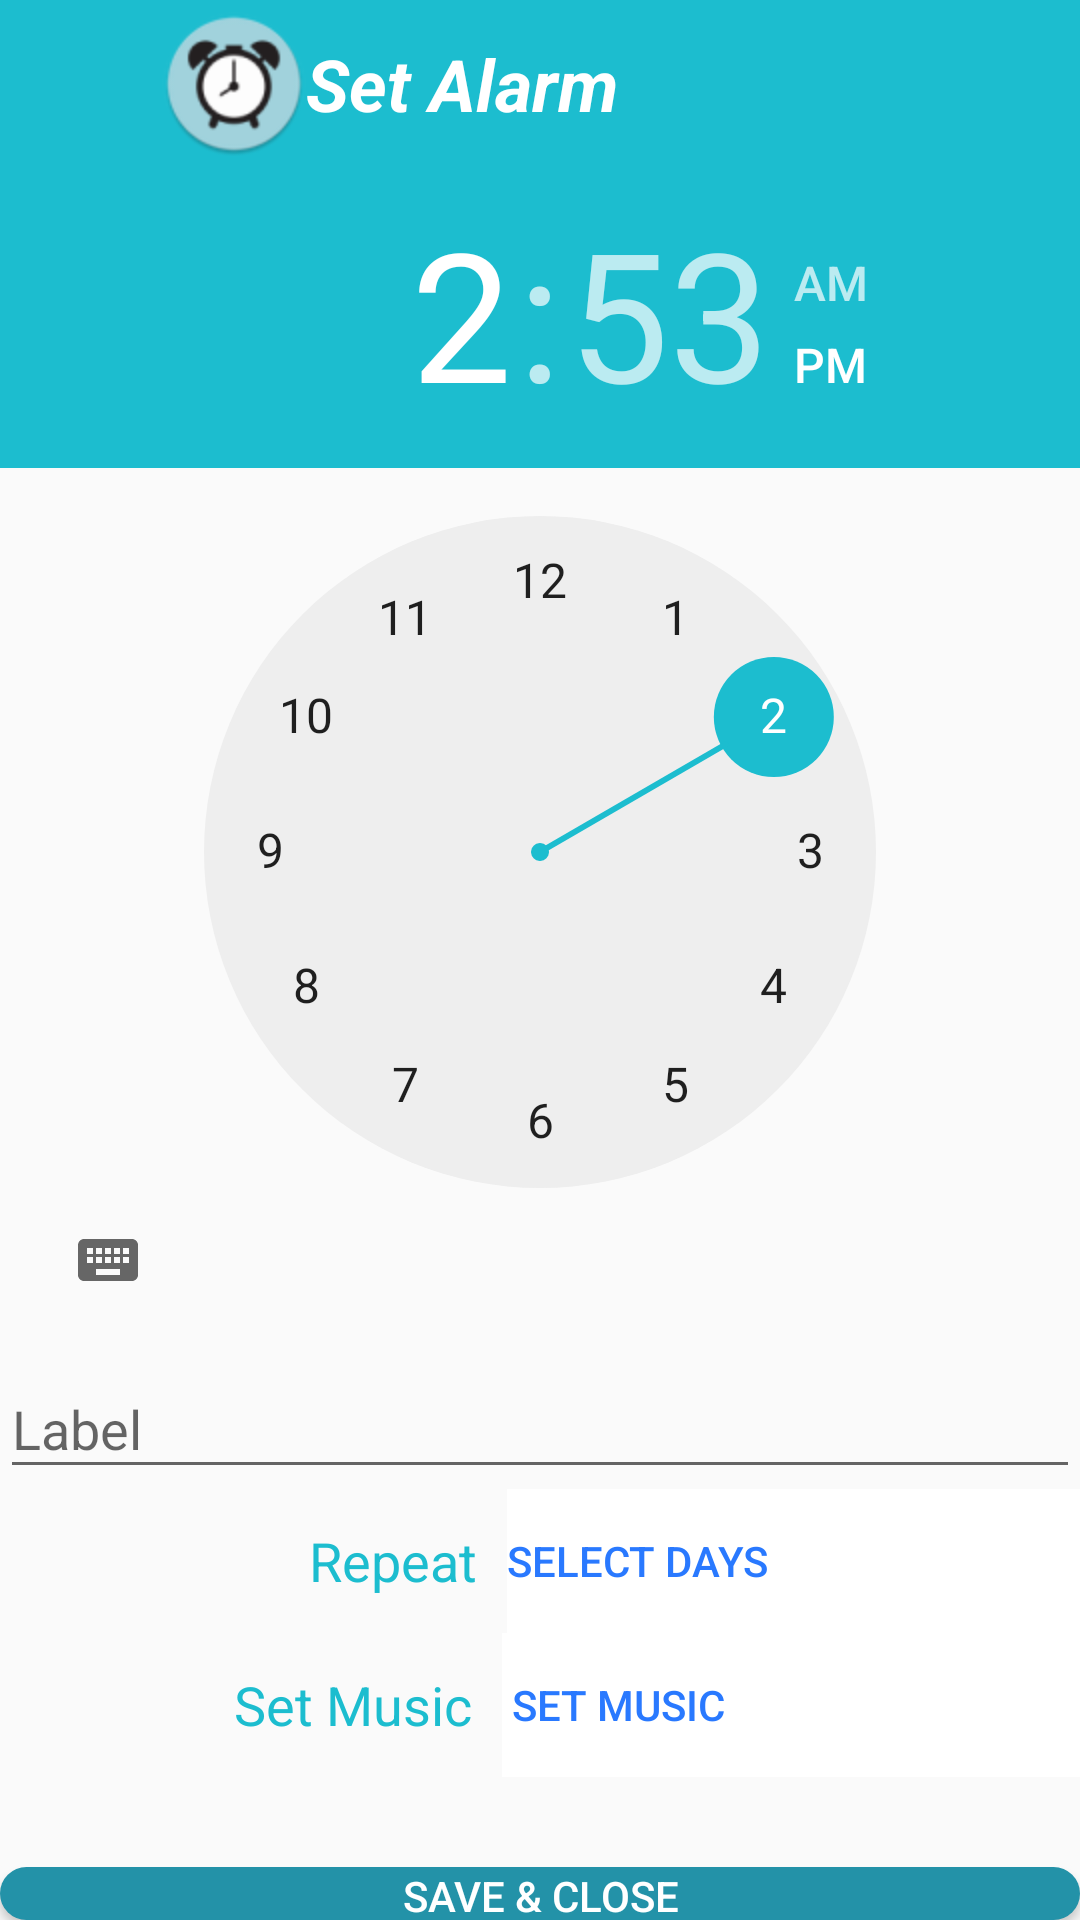

This screen was rendered from an Android layout file. Write that file and the resources it references.
<!-- AndroidManifest.xml: application theme AppTheme -->
<!-- res/layout/activity_set_alarm.xml -->
<?xml version="1.0" encoding="utf-8"?>
    <LinearLayout
        xmlns:android="http://schemas.android.com/apk/res/android"
        xmlns:app="http://schemas.android.com/apk/res-auto"
        xmlns:tools="http://schemas.android.com/tools"
        android:layout_width="match_parent"
        android:layout_height="match_parent"
        android:orientation="vertical">

    <androidx.appcompat.widget.Toolbar
        android:id="@+id/toolbar_alarm"
        android:layout_width="match_parent"
        android:layout_height="wrap_content"
        android:background="@color/colorPrimary"
        android:minHeight="?attr/actionBarSize"
        android:theme="?attr/actionBarTheme">

        <LinearLayout
            android:layout_width="wrap_content"
            android:layout_height="wrap_content">

            <ImageButton
                android:id="@+id/imageButton"
                android:layout_width="38dp"
                android:layout_height="38dp"
                android:layout_weight="1"
                android:background="@color/colorPrimary"
                app:srcCompat="@drawable/ic_baseline_arrow_back_ios_48" />

            <ImageView
                android:layout_width="48dp"
                android:layout_height="48dp"
                android:src="@drawable/app_icon" />

            <TextView
                android:layout_width="wrap_content"
                android:layout_height="48dp"
                android:gravity="center"
                android:text="Set Alarm"
                android:textColor="#FFFFFF"
                android:textSize="24sp"
                android:textStyle="normal|bold|italic" />
        </LinearLayout>
    </androidx.appcompat.widget.Toolbar>

    <TimePicker
        android:layout_width="wrap_content"
        android:layout_height="wrap_content"
        android:layout_centerVertical="true"
        android:headerBackground="@color/colorPrimary"
        android:numbersSelectorColor="@color/colorPrimary" />

        <LinearLayout
        android:layout_width="match_parent"
        android:layout_height="wrap_content"
        android:orientation="vertical"
        tools:layout_editor_absoluteX="410dp"
        tools:layout_editor_absoluteY="435dp">

            <com.google.android.material.textfield.TextInputLayout
                android:layout_width="match_parent"
                android:layout_height="wrap_content"
                android:gravity="center">

                <com.google.android.material.textfield.TextInputEditText
                    android:layout_width="match_parent"
                    android:layout_height="match_parent"
                    android:hint="Label"
                    android:textColorHint="@color/colorPrimary"
                    android:textSize="18sp" />

            </com.google.android.material.textfield.TextInputLayout>

        <LinearLayout
            android:layout_width="match_parent"
            android:layout_height="match_parent"
            android:orientation="horizontal"
            android:weightSum="8">

            <TextView
                android:id="@+id/textView3"
                android:layout_width="wrap_content"
                android:layout_height="match_parent"
                android:layout_marginRight="10dp"
                android:layout_weight="4"
                android:gravity="center|right"
                android:text="Repeat"
                android:textColor="@color/colorPrimary"
                android:textSize="18sp" />

            <LinearLayout
                android:layout_width="wrap_content"
                android:layout_height="wrap_content"
                android:layout_weight="4"
                android:orientation="horizontal">

                <Button
                    android:id="@+id/button"
                    android:layout_width="match_parent"
                    android:layout_height="wrap_content"
                    android:background="#FFFFFF"
                    android:gravity="center|left"
                    android:text="Select days"
                    android:textColor="#2979FF" />
            </LinearLayout>
        </LinearLayout>

        <LinearLayout
            android:layout_width="match_parent"
            android:layout_height="match_parent"
            android:weightSum="8">

            <TextView
                android:id="@+id/textView4"
                android:layout_width="53dp"
                android:layout_height="match_parent"
                android:layout_marginRight="10dp"
                android:layout_weight="4"
                android:gravity="center|right"
                android:text="Set Music"
                android:textColor="@color/colorPrimary"
                android:textSize="18sp" />

            <LinearLayout
                android:layout_width="wrap_content"
                android:layout_height="wrap_content"
                android:layout_weight="4"
                android:orientation="vertical">

                <Button
                    android:id="@+id/button2"
                    android:layout_width="match_parent"
                    android:layout_height="wrap_content"
                    android:background="#FFFFFF"
                    android:gravity="center|left"
                    android:text=" Set MUSIC"
                    android:textColor="#2979FF" />
            </LinearLayout>
        </LinearLayout>

    </LinearLayout>

    <Button
        android:id="@+id/save_and_close"
        android:layout_width="match_parent"
        android:layout_height="wrap_content"
        android:layout_marginTop="30dp"
        android:background="@drawable/button_bg"
        android:text="save &amp; close"
        android:textColor="#FFFFFF" />

</LinearLayout>
<!-- resources referenced by this layout -->
<resources>
  <color name="colorPrimary">#1CBDCF</color>
  <!-- drawable app_icon: png bitmap (drawable-v24, 4658 bytes) -->
  <!-- drawable button_bg (drawable) -->
  <?xml version="1.0" encoding="utf-8"?>
  <shape xmlns:android="http://schemas.android.com/apk/res/android"
      android:shape="rectangle" >
  
      <corners
          android:bottomLeftRadius="30dp"
          android:bottomRightRadius="30dp"
          android:radius="60dp"
          android:topLeftRadius="30dp"
          android:topRightRadius="30dp" />
  
      <solid android:color="#2392A8" />
  
      <padding
          android:bottom="0dp"
          android:left="0dp"
          android:right="0dp"
          android:top="0dp" />
  
      <size
          android:height="60dp"
          android:width="270dp" />
  
  </shape>
  <style name="AppTheme" parent="Theme.AppCompat.Light.DarkActionBar">
      
      <item name="colorPrimary">@color/colorPrimary</item>
      <item name="colorPrimaryDark">@color/colorPrimaryDark</item>
      <item name="colorAccent">@color/colorAccent</item>
  </style>
  <color name="colorPrimaryDark">#FFFFFF</color>
  <color name="colorAccent">#14FFE8</color>
</resources>
